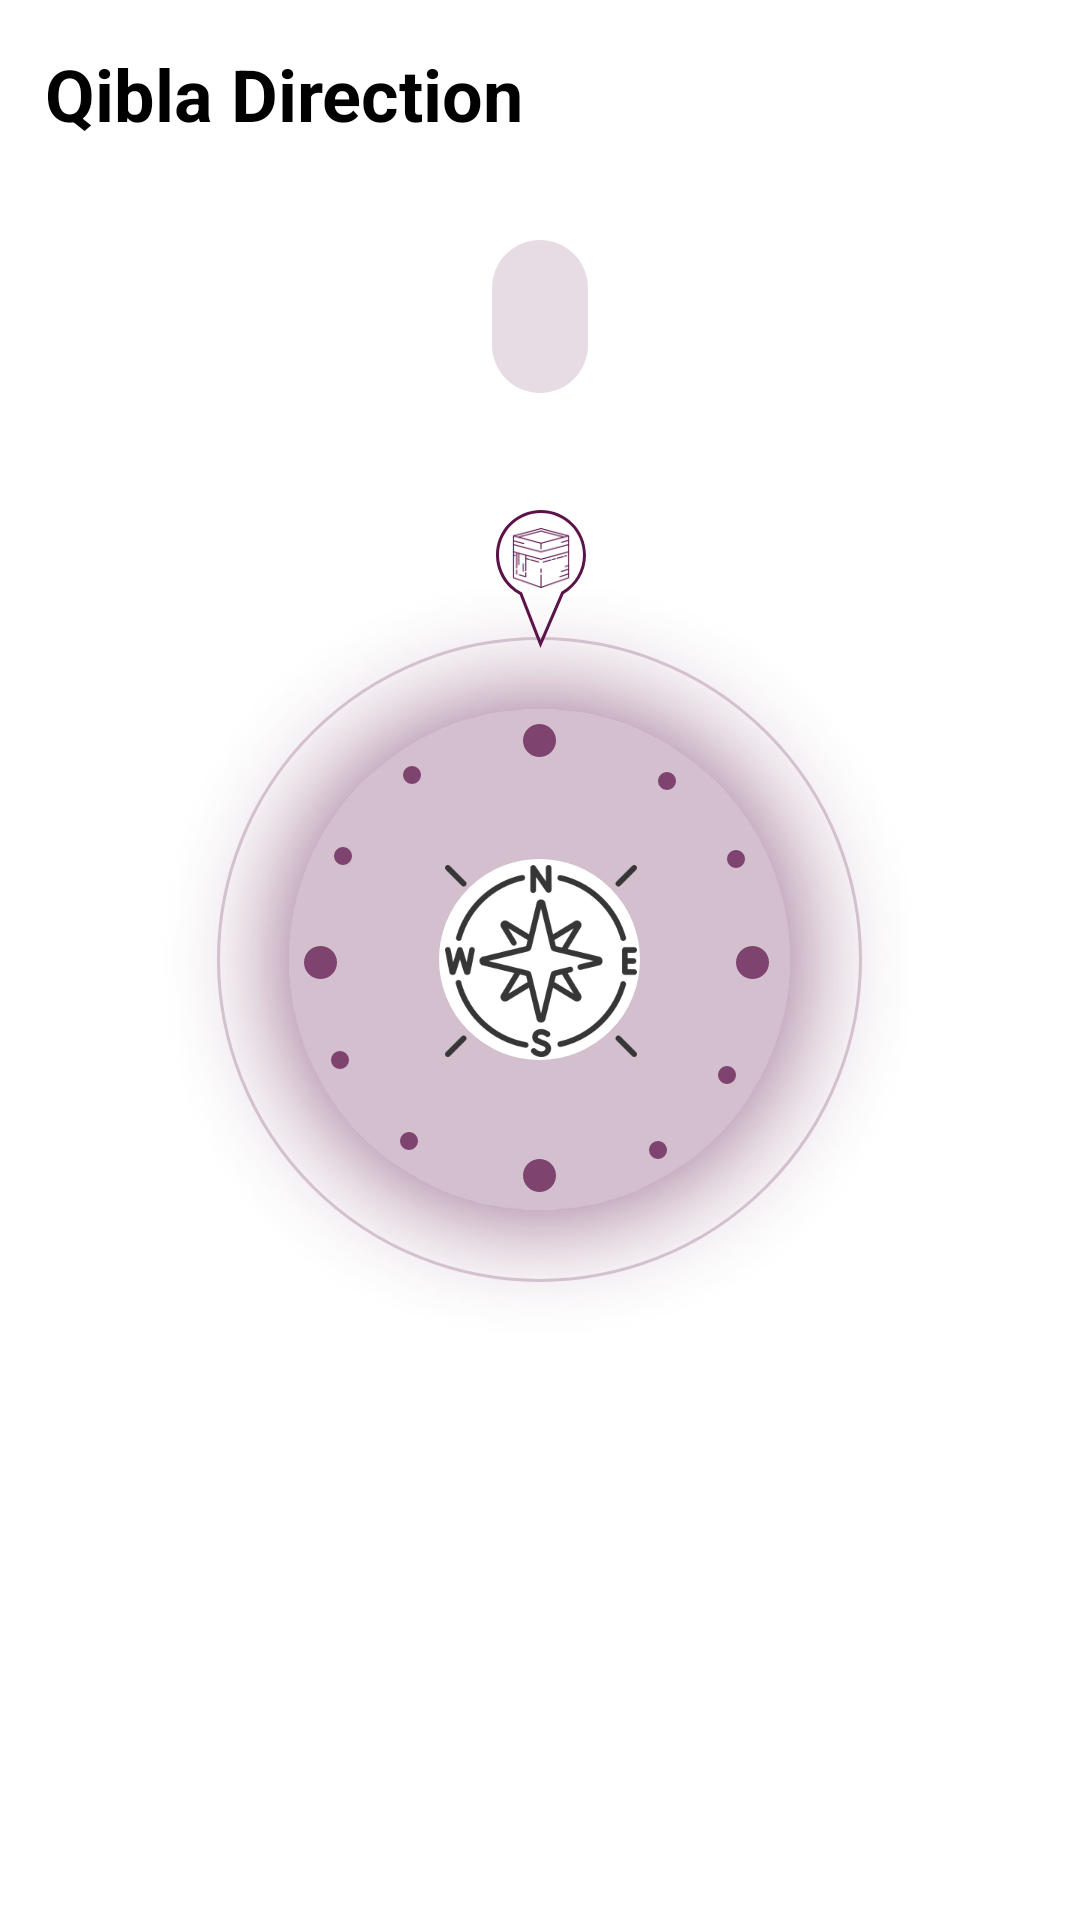

Layout XML and referenced resources for this Android screen:
<!-- AndroidManifest.xml: application theme Theme.IslamicApp -->
<!-- res/layout/fragment_qibla.xml -->
<?xml version="1.0" encoding="utf-8"?>
<layout
    xmlns:android="http://schemas.android.com/apk/res/android"
    xmlns:app="http://schemas.android.com/apk/res-auto"
    xmlns:tools="http://schemas.android.com/tools">

    <RelativeLayout
        android:layout_width="match_parent"
        android:layout_height="match_parent"
        android:padding="10dp"
        tools:context=".QiblaFragment">

        <TextView
            android:id="@+id/aboutustitle"
            android:layout_width="match_parent"
            android:layout_height="wrap_content"
            android:layout_marginStart="5dp"
            android:layout_marginTop="5dp"
            android:layout_marginEnd="5dp"
            android:layout_marginBottom="5dp"
            android:text="@string/qibla_dir"
            android:textStyle="bold"
            android:textColor="@color/black"
            android:textSize="24sp" />

        <ImageView
            android:id="@+id/main_image_dial"
            android:layout_width="wrap_content"
            android:layout_height="wrap_content"
            android:layout_centerInParent="true"
            android:src="@drawable/compass_surface" />

        <ImageView
            android:id="@+id/main_image_qibla"
            android:layout_width="wrap_content"
            android:layout_height="wrap_content"
            android:layout_centerInParent="true"
            android:scaleType="fitXY"
            android:src="@drawable/kaaba" />

        <TextView
            android:id="@+id/text_up"
            android:layout_width="wrap_content"
            android:layout_height="wrap_content"
            android:layout_alignParentTop="true"
            android:layout_centerHorizontal="true"
            android:textAlignment="center"
            android:background="@drawable/media"
            android:padding="16dp"
            android:textColor="@color/white"
            android:layout_marginTop="70dp"
            android:textSize="14sp" />

        <TextView
            android:id="@+id/text_down"
            android:layout_width="wrap_content"
            android:layout_height="wrap_content"
            android:layout_alignParentBottom="true"
            android:layout_centerHorizontal="true"
            android:textAlignment="center"
            android:textColor="@color/purple_trans_70"
            android:layout_marginBottom="60dp"
            android:textSize="14sp" />


    </RelativeLayout>
</layout>
<!-- resources referenced by this layout -->
<resources>
  <color name="black">#FF000000</color>
  <color name="purple_trans_70">#B34E0D3A</color>
  <color name="white">#FFFFFFFF</color>
  <!-- drawable compass_surface: png bitmap (drawable-hdpi, 87836 bytes) -->
  <!-- drawable kaaba: png bitmap (drawable-hdpi, 10395 bytes) -->
  <!-- drawable media (drawable) -->
  <?xml version="1.0" encoding="utf-8"?>
  <shape android:shape="rectangle" xmlns:android="http://schemas.android.com/apk/res/android">
  
      <corners
          android:radius="50dp"/>
      <solid android:color="@color/purple_trans"/>
  </shape>
  <string name="qibla_dir">Qibla Direction</string>
  <style name="Theme.IslamicApp" parent="Theme.MaterialComponents.DayNight.NoActionBar">
          
          <item name="colorPrimary">@color/purple_500</item>
          <item name="colorPrimaryVariant">@color/purple_700</item>
          <item name="colorOnPrimary">@color/white</item>
          
          <item name="colorSecondary">@color/teal_200</item>
          <item name="colorSecondaryVariant">@color/teal_700</item>
          <item name="colorOnSecondary">@color/black</item>
          
          <item name="android:statusBarColor" tools:targetApi="l">?attr/colorPrimaryVariant</item>
          <item name="bottomSheetDialogTheme">@style/ThemeOverlay.App.BottomSheetDialog</item>
          
      </style>
  <color name="purple_trans">#265C1349</color>
  <color name="purple_500">#5C1349</color>
  <color name="purple_700">#4E0D3A</color>
  <color name="teal_200">#E9C50F</color>
  <color name="teal_700">#FF018786</color>
  <style name="ThemeOverlay.App.BottomSheetDialog" parent="ThemeOverlay.MaterialComponents.BottomSheetDialog">
          <item name="bottomSheetStyle">@style/ModalBottomSheetDialog</item>
      </style>
  <style name="ModalBottomSheetDialog" parent="Widget.MaterialComponents.BottomSheet.Modal">
          <item name="backgroundTint">@color/white</item>
          <item name="shapeAppearance">@style/ShapeAppearance.App.LargeComponent</item>
      </style>
  <style name="ShapeAppearance.App.LargeComponent" parent="ShapeAppearance.MaterialComponents.LargeComponent">
          <item name="cornerFamily">rounded</item>
          <item name="cornerSize">24dp</item>
      </style>
</resources>
